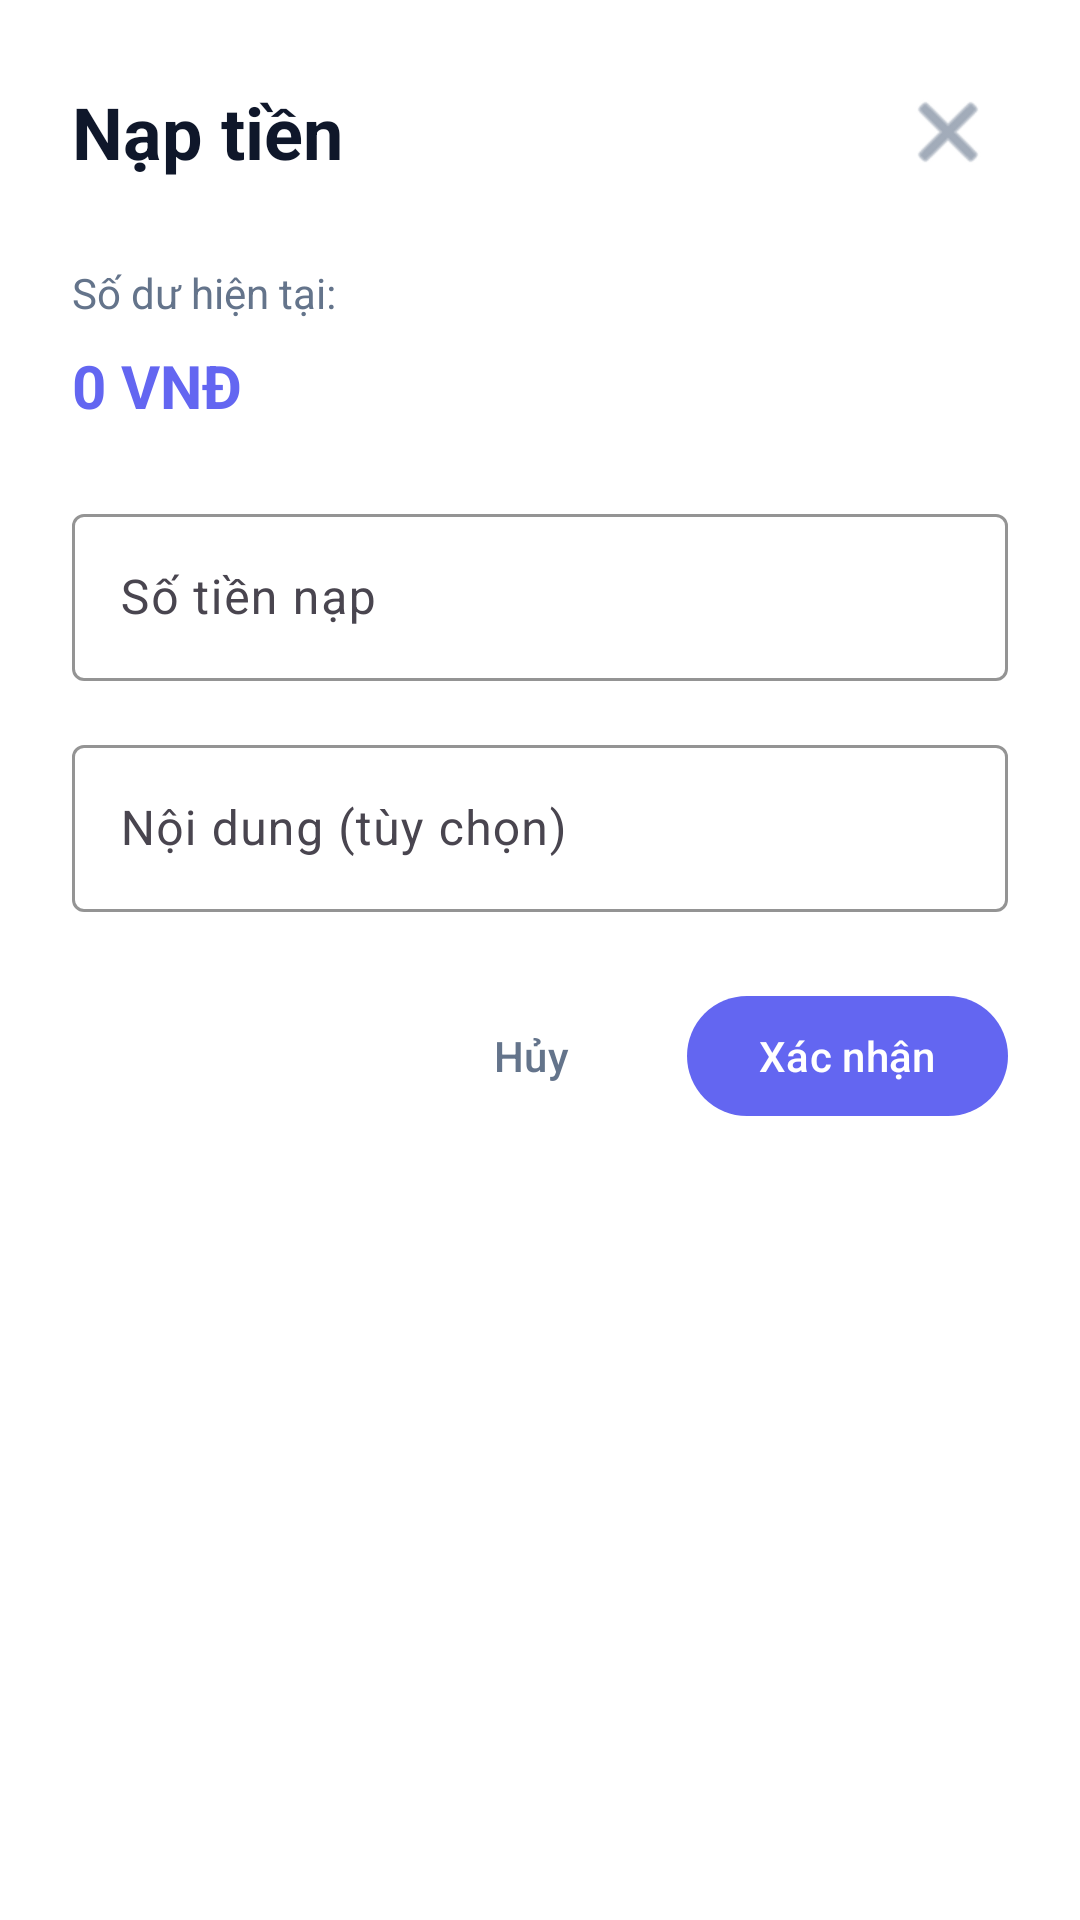

Reconstruct the res/layout file that produces this screen, plus the resources it refers to.
<!-- AndroidManifest.xml: application theme Theme.Final_Mobile -->
<!-- res/layout/dialog_deposit.xml -->
<?xml version="1.0" encoding="utf-8"?>
<LinearLayout xmlns:android="http://schemas.android.com/apk/res/android"
    xmlns:app="http://schemas.android.com/apk/res-auto"
    android:layout_width="match_parent"
    android:layout_height="wrap_content"
    android:orientation="vertical"
    android:padding="24dp"
    android:background="@color/surface_color">

    
    <LinearLayout
        android:layout_width="match_parent"
        android:layout_height="wrap_content"
        android:orientation="horizontal"
        android:gravity="center_vertical"
        android:layout_marginBottom="24dp">

        <TextView
            android:layout_width="0dp"
            android:layout_height="wrap_content"
            android:layout_weight="1"
            android:text="Nạp tiền"
            android:textColor="@color/primary_text_color"
            android:textSize="24sp"
            android:textStyle="bold" />

        <ImageButton
            android:id="@+id/btn_close"
            android:layout_width="40dp"
            android:layout_height="40dp"
            android:src="@android:drawable/ic_menu_close_clear_cancel"
            android:background="?attr/selectableItemBackgroundBorderless"
            android:tint="@color/secondary_text_color"
            android:contentDescription="Close" />

    </LinearLayout>

    
    <TextView
        android:layout_width="wrap_content"
        android:layout_height="wrap_content"
        android:text="Số dư hiện tại:"
        android:textColor="@color/secondary_text_color"
        android:textSize="14sp"
        android:layout_marginBottom="8dp" />

    <TextView
        android:id="@+id/tv_balance"
        android:layout_width="wrap_content"
        android:layout_height="wrap_content"
        android:text="0 VNĐ"
        android:textColor="@color/primary_color"
        android:textSize="20sp"
        android:textStyle="bold"
        android:layout_marginBottom="24dp" />

    
    <com.google.android.material.textfield.TextInputLayout
        android:layout_width="match_parent"
        android:layout_height="wrap_content"
        android:hint="Số tiền nạp"
        android:layout_marginBottom="16dp"
        app:boxStrokeColor="@color/primary_color"
        app:hintTextColor="@color/primary_color">

        <com.google.android.material.textfield.TextInputEditText
            android:id="@+id/et_amount"
            android:layout_width="match_parent"
            android:layout_height="wrap_content"
            android:inputType="number"
            android:textSize="16sp" />

    </com.google.android.material.textfield.TextInputLayout>

    
    <com.google.android.material.textfield.TextInputLayout
        android:layout_width="match_parent"
        android:layout_height="wrap_content"
        android:hint="Nội dung (tùy chọn)"
        android:layout_marginBottom="24dp"
        app:boxStrokeColor="@color/primary_color"
        app:hintTextColor="@color/primary_color">

        <com.google.android.material.textfield.TextInputEditText
            android:id="@+id/et_description"
            android:layout_width="match_parent"
            android:layout_height="wrap_content"
            android:inputType="text"
            android:textSize="16sp" />

    </com.google.android.material.textfield.TextInputLayout>

    
    <LinearLayout
        android:layout_width="match_parent"
        android:layout_height="wrap_content"
        android:orientation="horizontal"
        android:gravity="end">

        <com.google.android.material.button.MaterialButton
            android:id="@+id/btn_cancel"
            android:layout_width="wrap_content"
            android:layout_height="wrap_content"
            android:text="Hủy"
            android:textColor="@color/secondary_text_color"
            android:backgroundTint="@android:color/transparent"
            android:layout_marginEnd="8dp" />

        <com.google.android.material.button.MaterialButton
            android:id="@+id/btn_confirm"
            android:layout_width="wrap_content"
            android:layout_height="wrap_content"
            android:text="Xác nhận"
            android:textColor="@color/text_on_primary"
            app:backgroundTint="@color/primary_color" />

    </LinearLayout>

</LinearLayout>
<!-- resources referenced by this layout -->
<resources>
  <color name="primary_color">#6366F1</color>
  <color name="primary_text_color">#0F172A</color>
  <color name="secondary_text_color">#64748B</color>
  <color name="surface_color">#FFFFFF</color>
  <color name="text_on_primary">#FFFFFF</color>
  <style name="Theme.Final_Mobile" parent="Base.Theme.Final_Mobile" />
  <style name="Base.Theme.Final_Mobile" parent="Theme.Material3.DayNight.NoActionBar">
          
          <item name="colorPrimary">@color/primary_color</item>
          <item name="colorOnPrimary">@color/text_on_primary</item>
          
          
          <item name="colorSecondary">@color/secondary_color</item>
          <item name="colorOnSecondary">@color/text_on_primary</item>
          
          
          <item name="android:colorBackground">@color/background_color</item>
          <item name="colorSurface">@color/surface_color</item>
          <item name="colorOnSurface">@color/primary_text_color</item>
          
          
          <item name="colorOnBackground">@color/primary_text_color</item>
          <item name="android:textColorPrimary">@color/primary_text_color</item>
          <item name="android:textColorSecondary">@color/secondary_text_color</item>
          
          
          <item name="android:statusBarColor">@color/background_color</item>
          <item name="android:windowLightStatusBar">true</item>
          
          
          <item name="android:navigationBarColor">@color/surface_color</item>
          <item name="android:windowLightNavigationBar">true</item>
          
          
          <item name="colorControlHighlight">@color/ripple_color</item>
      </style>
  <color name="secondary_color">#10B981</color>
  <color name="background_color">#F8FAFC</color>
  <color name="ripple_color">#1A6366F1</color>
</resources>
